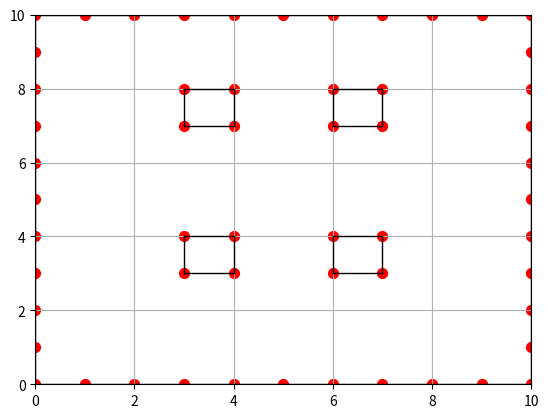

Reproduce this figure in Python.
"""
Plot 2D map

"""
import matplotlib.pyplot as plt

class QuadraticMap:
    def __init__(self):
        self.x_range = 10 # x size of grid
        self.y_range = 10 # y size of grid
        self.obstacles = self.obstacles_map()
        self.obstacles_lines = self.obstacles_lines_map()

    def update_obstacles(self, obstacles):
        self.obs = obstacles

    def obstacles_map(self):
        """
        Initialize obstacles' positions
        :return: map of obstacles
        """

        x = self.x_range+1
        y = self.y_range+1
        obstacles = set()

        # Outer Walls
        for i in range(x):
            obstacles.add((i, 0))
        for i in range(x):
            obstacles.add((i, y - 1))

        for i in range(y):
            obstacles.add((0, i))
        for i in range(y):
            obstacles.add((x - 1, i))

        # 4 squares inside
        square_size = 2
        for i in range(square_size):
            for j in range(square_size):
                obstacles.add((4 - square_size // 2 + i, 4 - square_size // 2 + j))

        for i in range(square_size):
            for j in range(square_size):
                obstacles.add((7 - square_size // 2 + i, 4 - square_size // 2 + j))

        for i in range(square_size):
            for j in range(square_size):
                obstacles.add((4 - square_size // 2 + i, 8 - square_size // 2 + j))

        for i in range(square_size):
            for j in range(square_size):
                obstacles.add((7 - square_size // 2 + i, 8 - square_size // 2 + j))

        return obstacles
    
    def obstacles_lines_map(self):
        """
        Initialize obstacles' positions
        :return: map of obstacles
        """

        x = self.x_range
        y = self.y_range
        obstacles_lines = set()

        # Outer Walls
        obstacles_lines = [
            [(0, 0), (10, 0)],      # Bottom Wall 
            [(10, 0), (10, 10)],    # Right Wall
            [(10, 10), (0, 10)],    # Top Wall
            [(0, 10), (0, 0)],      # Left Wall

            [(3, 3), (3, 4)],        # Square Wall - Left
            [(3, 4), (4, 4)],        # Square Wall - Top
            [(4, 4), (4, 3)],        # Square Wall - Right
            [(4, 3), (3, 3)],        # Square Wall - Bottom

            [(6, 3), (6, 4)],        # Square Wall - Left
            [(6, 4), (7, 4)],        # Square Wall - Top
            [(7, 4), (7, 3)],        # Square Wall - Right
            [(7, 3), (6, 3)],        # Square Wall - Bottom

            [(3, 7), (3, 8)],        # Square Wall - Left
            [(3, 8), (4, 8)],        # Square Wall - Top
            [(4, 8), (4, 7)],        # Square Wall - Right
            [(4, 7), (3, 7)],        # Square Wall - Bottom

            [(6, 7), (6, 8)],        # Square Wall - Left
            [(6, 8), (7, 8)],        # Square Wall - Top
            [(7, 8), (7, 7)],        # Square Wall - Right
            [(7, 7), (6, 7)],        # Square Wall - Bottom
        ]

        return obstacles_lines
    
if __name__ == "__main__":

    map = QuadraticMap()

    # Plot obstacles
    for obstacle in map.obstacles_lines:
        x_coords, y_coords = zip(*obstacle)
        plt.plot(x_coords, y_coords, color='black', linewidth=1)     

    for obstacle in map.obstacles:
        plt.scatter(obstacle[0], obstacle[1], color='red', s=50)   
    plt.xlim(0, map.x_range)
    plt.ylim(0, map.y_range)
    plt.grid(True)
    plt.show()
